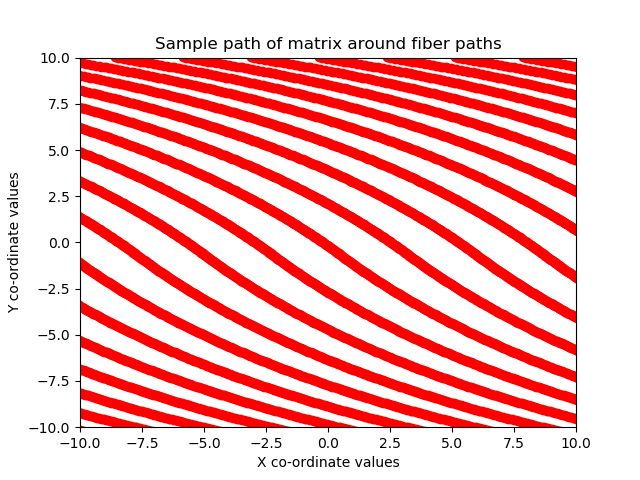

Data behind this chart, as committed beside it:
-1.196549999999999869e+01, -4.688899999999999579e+01, -4.414900000000000091e+01, -4.140900000000000603e+01, -3.866899999999999693e+01, -3.592900000000000205e+01, -3.318900000000000006e+01, -3.044899999999999807e+01, -2.770899999999999963e+01, -2.496900000000000119e+01, -2.222899999999999920e+01, -1.948899999999999721e+01, -1.674900000000000233e+01, -1.400900000000000034e+01, -1.126900000000000013e+01, -8.529150000000001342e+00, -5.789149999999999352e+00, -3.049150000000000027e+00, -3.091900000000000204e-01, 2.430849999999999955e+00, 5.170849999999999724e+00, 7.910849999999999937e+00, 1.065099999999999980e+01, 1.339100000000000001e+01
-1.194050000000000011e+01, -4.700700000000000500e+01, -4.426699999999999591e+01, -4.152700000000000102e+01, -3.878699999999999903e+01, -3.604699999999999704e+01, -3.330700000000000216e+01, -3.056700000000000017e+01, -2.782699999999999818e+01, -2.508699999999999974e+01, -2.234700000000000131e+01, -1.960699999999999932e+01, -1.686699999999999733e+01, -1.412699999999999889e+01, -1.138700000000000045e+01, -8.647300000000001319e+00, -5.907299999999999329e+00, -3.167300000000000004e+00, -4.273350000000000204e-01, 2.312699999999999978e+00, 5.052699999999999747e+00, 7.792699999999999960e+00, 1.053300000000000125e+01, 1.327299999999999969e+01
-1.191499999999999915e+01, -4.712449999999999761e+01, -4.438450000000000273e+01, -4.164450000000000074e+01, -3.890449999999999875e+01, -3.616450000000000387e+01, -3.342449999999999477e+01, -3.068449999999999989e+01, -2.794449999999999790e+01, -2.520450000000000301e+01, -2.246450000000000102e+01, -1.972449999999999903e+01, -1.698449999999999704e+01, -1.424450000000000038e+01, -1.150450000000000017e+01, -8.764749999999999375e+00, -6.024750000000000050e+00, -3.284749999999999837e+00, -5.447349999999999692e-01, 2.195249999999999702e+00, 4.935249999999999915e+00, 7.675250000000000128e+00, 1.041549999999999976e+01, 1.315549999999999997e+01
-1.188949999999999996e+01, -4.724150000000000205e+01, -4.450150000000000006e+01, -4.176149999999999807e+01, -3.902150000000000318e+01, -3.628150000000000119e+01, -3.354149999999999920e+01, -3.080149999999999721e+01, -2.806150000000000233e+01, -2.532150000000000034e+01, -2.258149999999999835e+01, -1.984149999999999991e+01, -1.710150000000000148e+01, -1.436149999999999949e+01, -1.162150000000000105e+01, -8.881450000000000955e+00, -6.141450000000000742e+00, -3.401450000000000085e+00, -6.613999999999999879e-01, 2.078549999999999898e+00, 4.818550000000000111e+00, 7.558550000000000324e+00, 1.029850000000000065e+01, 1.303849999999999909e+01
-1.186449999999999960e+01, -4.735750000000000171e+01, -4.461749999999999972e+01, -4.187749999999999773e+01, -3.913750000000000284e+01, -3.639750000000000085e+01, -3.365749999999999886e+01, -3.091750000000000043e+01, -2.817750000000000199e+01, -2.543750000000000000e+01, -2.269749999999999801e+01, -1.995749999999999957e+01, -1.721750000000000114e+01, -1.447749999999999915e+01, -1.173750000000000071e+01, -8.997350000000000847e+00, -6.257350000000000634e+00, -3.517349999999999977e+00, -7.773400000000000309e-01, 1.962650000000000006e+00, 4.702650000000000219e+00, 7.442650000000000432e+00, 1.018250000000000099e+01, 1.292249999999999943e+01
-1.183900000000000041e+01, -4.747249999999999659e+01, -4.473250000000000171e+01, -4.199249999999999972e+01, -3.925249999999999773e+01, -3.651250000000000284e+01, -3.377250000000000085e+01, -3.103249999999999886e+01, -2.829250000000000043e+01, -2.555250000000000199e+01, -2.281250000000000000e+01, -2.007249999999999801e+01, -1.733249999999999957e+01, -1.459250000000000114e+01, -1.185249999999999915e+01, -9.112549999999998818e+00, -6.372550000000000381e+00, -3.632550000000000168e+00, -8.925650000000000528e-01, 1.847450000000000037e+00, 4.587450000000000472e+00, 7.327449999999999797e+00, 1.006749999999999901e+01, 1.280750000000000099e+01
-1.181350000000000122e+01, -4.758700000000000330e+01, -4.484700000000000131e+01, -4.210699999999999932e+01, -3.936700000000000443e+01, -3.662699999999999534e+01, -3.388700000000000045e+01, -3.114699999999999847e+01, -2.840700000000000003e+01, -2.566700000000000159e+01, -2.292699999999999960e+01, -2.018699999999999761e+01, -1.744700000000000273e+01, -1.470700000000000074e+01, -1.196699999999999875e+01, -9.227100000000000080e+00, -6.487099999999999866e+00, -3.747099999999999653e+00, -1.007099999999999884e+00, 1.732899999999999885e+00, 4.472900000000000098e+00, 7.212899999999999423e+00, 9.952899999999999636e+00, 1.269299999999999962e+01
-1.178849999999999909e+01, -4.770100000000000051e+01, -4.496099999999999852e+01, -4.222100000000000364e+01, -3.948099999999999454e+01, -3.674099999999999966e+01, -3.400100000000000477e+01, -3.126100000000000279e+01, -2.852100000000000080e+01, -2.578099999999999881e+01, -2.304100000000000037e+01, -2.030100000000000193e+01, -1.756099999999999994e+01, -1.482099999999999973e+01, -1.208099999999999952e+01, -9.340900000000001313e+00, -6.600900000000000212e+00, -3.860899999999999999e+00, -1.120900000000000007e+00, 1.619099999999999984e+00, 4.359099999999999753e+00, 7.099099999999999966e+00, 9.839100000000000179e+00, 1.257900000000000063e+01
-1.176350000000000051e+01, -4.781400000000000006e+01, -4.507399999999999807e+01, -4.233400000000000318e+01, -3.959399999999999409e+01, -3.685399999999999920e+01, -3.411400000000000432e+01, -3.137400000000000233e+01, -2.863400000000000034e+01, -2.589399999999999835e+01, -2.315399999999999991e+01, -2.041400000000000148e+01, -1.767399999999999949e+01, -1.493400000000000105e+01, -1.219399999999999906e+01, -9.454000000000000625e+00, -6.714000000000000412e+00, -3.974000000000000199e+00, -1.233999999999999986e+00, 1.506000000000000005e+00, 4.246000000000000441e+00, 6.985999999999999766e+00, 9.726000000000000867e+00, 1.246600000000000108e+01
-1.173799999999999955e+01, -4.792649999999999721e+01, -4.518650000000000233e+01, -4.244650000000000034e+01, -3.970649999999999835e+01, -3.696649999999999636e+01, -3.422650000000000148e+01, -3.148649999999999949e+01, -2.874650000000000105e+01, -2.600649999999999906e+01, -2.326650000000000063e+01, -2.052649999999999864e+01, -1.778650000000000020e+01, -1.504649999999999999e+01, -1.230649999999999977e+01, -9.566449999999999676e+00, -6.826450000000000351e+00, -4.086450000000000138e+00, -1.346449999999999925e+00, 1.393549999999999844e+00, 4.133549999999999613e+00, 6.873549999999999827e+00, 9.613550000000000040e+00, 1.235350000000000037e+01
-1.171249999999999858e+01, -4.803849999999999909e+01, -4.529850000000000421e+01, -4.255849999999999511e+01, -3.981850000000000023e+01, -3.707850000000000534e+01, -3.433849999999999625e+01, -3.159850000000000136e+01, -2.885849999999999937e+01, -2.611849999999999739e+01, -2.337850000000000250e+01, -2.063850000000000051e+01, -1.789849999999999852e+01, -1.515850000000000009e+01, -1.241849999999999987e+01, -9.678200000000000358e+00, -6.938200000000000145e+00, -4.198199999999999932e+00, -1.458200000000000163e+00, 1.281800000000000050e+00, 4.021799999999999820e+00, 6.761800000000000033e+00, 9.501799999999999358e+00, 1.224150000000000027e+01
-1.168750000000000000e+01, -4.814950000000000330e+01, -4.540950000000000131e+01, -4.266949999999999932e+01, -3.992950000000000443e+01, -3.718949999999999534e+01, -3.444950000000000045e+01, -3.170949999999999847e+01, -2.896950000000000003e+01, -2.622950000000000159e+01, -2.348949999999999960e+01, -2.074949999999999761e+01, -1.800950000000000273e+01, -1.526950000000000074e+01, -1.252950000000000053e+01, -9.789300000000000779e+00, -7.049300000000000566e+00, -4.309300000000000352e+00, -1.569300000000000139e+00, 1.170700000000000074e+00, 3.910700000000000287e+00, 6.650700000000000500e+00, 9.390699999999998937e+00, 1.213049999999999962e+01
-1.166199999999999903e+01, -4.825999999999999801e+01, -4.552000000000000313e+01, -4.278000000000000114e+01, -4.003999999999999915e+01, -3.729999999999999716e+01, -3.456000000000000227e+01, -3.182000000000000028e+01, -2.907999999999999829e+01, -2.633999999999999986e+01, -2.360000000000000142e+01, -2.085999999999999943e+01, -1.812000000000000099e+01, -1.537999999999999901e+01, -1.264000000000000057e+01, -9.899750000000000938e+00, -7.159750000000000725e+00, -4.419750000000000512e+00, -1.679749999999999854e+00, 1.060249999999999915e+00, 3.800250000000000128e+00, 6.540250000000000341e+00, 9.280249999999998778e+00, 1.201999999999999957e+01
-1.163649999999999984e+01, -4.836950000000000216e+01, -4.562950000000000017e+01, -4.288949999999999818e+01, -4.014950000000000330e+01, -3.740949999999999420e+01, -3.466949999999999932e+01, -3.192950000000000088e+01, -2.918950000000000244e+01, -2.644950000000000045e+01, -2.370949999999999847e+01, -2.096950000000000003e+01, -1.822950000000000159e+01, -1.548949999999999960e+01, -1.274950000000000117e+01, -1.000939999999999941e+01, -7.269550000000000622e+00, -4.529550000000000409e+00, -1.789549999999999974e+00, 9.504750000000000698e-01, 3.690450000000000230e+00, 6.430450000000000443e+00, 9.170449999999998880e+00, 1.191049999999999898e+01
-1.161149999999999949e+01, -4.847849999999999682e+01, -4.573850000000000193e+01, -4.299849999999999994e+01, -4.025849999999999795e+01, -3.751850000000000307e+01, -3.477849999999999397e+01, -3.203849999999999909e+01, -2.929850000000000065e+01, -2.655850000000000222e+01, -2.381850000000000023e+01, -2.107849999999999824e+01, -1.833849999999999980e+01, -1.559850000000000136e+01, -1.285849999999999937e+01, -1.011850000000000094e+01, -7.378700000000000259e+00, -4.638700000000000045e+00, -1.898700000000000054e+00, 8.413399999999999768e-01, 3.581299999999999706e+00, 6.321299999999999919e+00, 9.061299999999999244e+00, 1.180150000000000077e+01
-1.158650000000000091e+01, -4.858700000000000330e+01, -4.584700000000000131e+01, -4.310699999999999932e+01, -4.036700000000000443e+01, -3.762699999999999534e+01, -3.488700000000000045e+01, -3.214700000000000557e+01, -2.940700000000000003e+01, -2.666700000000000159e+01, -2.392699999999999960e+01, -2.118699999999999761e+01, -1.844700000000000273e+01, -1.570700000000000074e+01, -1.296700000000000053e+01, -1.022700000000000031e+01, -7.487149999999999750e+00, -4.747149999999999537e+00, -2.007150000000000212e+00, 7.328449999999999687e-01, 3.472850000000000215e+00, 6.212849999999999540e+00, 8.952849999999999753e+00, 1.169299999999999962e+01
-1.156099999999999994e+01, -4.869500000000000028e+01, -4.595499999999999829e+01, -4.321500000000000341e+01, -4.047500000000000142e+01, -3.773499999999999943e+01, -3.499500000000000455e+01, -3.225499999999999545e+01, -2.951500000000000057e+01, -2.677499999999999858e+01, -2.403500000000000014e+01, -2.129500000000000171e+01, -1.855499999999999972e+01, -1.581499999999999950e+01, -1.307499999999999929e+01, -1.033500000000000085e+01, -7.594999999999999751e+00, -4.855000000000000426e+00, -2.115000000000000213e+00, 6.249850000000000128e-01, 3.365000000000000213e+00, 6.105000000000000426e+00, 8.844999999999998863e+00, 1.158500000000000085e+01
-1.153549999999999898e+01, -4.880250000000000199e+01, -4.606250000000000000e+01, -4.332249999999999801e+01, -4.058250000000000313e+01, -3.784250000000000114e+01, -3.510249999999999915e+01, -3.236249999999999716e+01, -2.962249999999999872e+01, -2.688250000000000028e+01, -2.414249999999999829e+01, -2.140249999999999986e+01, -1.866250000000000142e+01, -1.592249999999999943e+01, -1.318250000000000099e+01, -1.044249999999999901e+01, -7.702249999999999375e+00, -4.962250000000000050e+00, -2.222249999999999837e+00, 5.177450000000000108e-01, 3.257749999999999702e+00, 5.997749999999999915e+00, 8.737750000000000128e+00, 1.147749999999999915e+01
-1.151050000000000040e+01, -4.890900000000000603e+01, -4.616899999999999693e+01, -4.342900000000000205e+01, -4.068900000000000006e+01, -3.794899999999999807e+01, -3.520900000000000318e+01, -3.246899999999999409e+01, -2.972899999999999920e+01, -2.698900000000000077e+01, -2.424900000000000233e+01, -2.150900000000000034e+01, -1.876899999999999835e+01, -1.602899999999999991e+01, -1.328900000000000148e+01, -1.054899999999999949e+01, -7.808849999999999625e+00, -5.068849999999999412e+00, -2.328850000000000087e+00, 4.111200000000000410e-01, 3.151149999999999896e+00, 5.891149999999999665e+00, 8.631149999999999878e+00, 1.137099999999999866e+01
-1.148499999999999943e+01, -4.901500000000000057e+01, -4.627500000000000568e+01, -4.353499999999999659e+01, -4.079500000000000171e+01, -3.805499999999999972e+01, -3.531499999999999773e+01, -3.257500000000000284e+01, -2.983500000000000085e+01, -2.709499999999999886e+01, -2.435500000000000043e+01, -2.161500000000000199e+01, -1.887500000000000000e+01, -1.613499999999999801e+01, -1.339499999999999957e+01, -1.065500000000000114e+01, -7.914849999999999497e+00, -5.174849999999999284e+00, -2.434849999999999959e+00, 3.051099999999999923e-01, 3.045150000000000023e+00, 5.785149999999999793e+00, 8.525150000000000006e+00, 1.126500000000000057e+01
-1.145949999999999847e+01, -4.912049999999999983e+01, -4.638049999999999784e+01, -4.364050000000000296e+01, -4.090050000000000097e+01, -3.816049999999999898e+01, -3.542050000000000409e+01, -3.268049999999999500e+01, -2.994050000000000011e+01, -2.720049999999999812e+01, -2.446050000000000324e+01, -2.172050000000000125e+01, -1.898049999999999926e+01, -1.624049999999999727e+01, -1.350050000000000061e+01, -1.076050000000000040e+01, -8.020250000000000767e+00, -5.280249999999999666e+00, -2.540249999999999897e+00, 1.997049999999999936e-01, 2.939750000000000085e+00, 5.679750000000000298e+00, 8.419750000000000512e+00, 1.115949999999999953e+01
-1.143449999999999989e+01, -4.922500000000000142e+01, -4.648499999999999943e+01, -4.374499999999999744e+01, -4.100500000000000256e+01, -3.826500000000000057e+01, -3.552499999999999858e+01, -3.278499999999999659e+01, -3.004500000000000171e+01, -2.730499999999999972e+01, -2.456500000000000128e+01, -2.182499999999999929e+01, -1.908500000000000085e+01, -1.634499999999999886e+01, -1.360500000000000043e+01, -1.086500000000000021e+01, -8.125099999999999767e+00, -5.385099999999999554e+00, -2.645100000000000229e+00, 9.489500000000000712e-02, 2.834900000000000198e+00, 5.574899999999999523e+00, 8.314900000000001512e+00, 1.105499999999999972e+01
-1.140900000000000070e+01, -4.932900000000000063e+01, -4.658899999999999864e+01, -4.384900000000000375e+01, -4.110900000000000176e+01, -3.836899999999999977e+01, -3.562899999999999778e+01, -3.288900000000000290e+01, -3.014900000000000091e+01, -2.740899999999999892e+01, -2.466900000000000048e+01, -2.192900000000000205e+01, -1.918900000000000006e+01, -1.644899999999999807e+01, -1.370899999999999963e+01, -1.096900000000000119e+01, -8.229350000000000165e+00, -5.489349999999999952e+00, -2.749349999999999739e+00, -9.321499999999999925e-03, 2.730649999999999800e+00, 5.470650000000000013e+00, 8.210650000000001114e+00, 1.095100000000000051e+01
-1.138350000000000151e+01, -4.943299999999999983e+01, -4.669299999999999784e+01, -4.395300000000000296e+01, -4.121300000000000097e+01, -3.847299999999999898e+01, -3.573299999999999699e+01, -3.299300000000000210e+01, -3.025300000000000011e+01, -2.751299999999999812e+01, -2.477299999999999969e+01, -2.203300000000000125e+01, -1.929299999999999926e+01, -1.655300000000000082e+01, -1.381299999999999883e+01, -1.107300000000000040e+01, -8.332950000000000301e+00, -5.592950000000000088e+00, -2.852949999999999875e+00, -1.129565000000000013e-01, 2.627050000000000107e+00, 5.367050000000000765e+00, 8.107050000000000978e+00, 1.084699999999999953e+01
-1.135849999999999937e+01, -4.953600000000000136e+01, -4.679599999999999937e+01, -4.405599999999999739e+01, -4.131600000000000250e+01, -3.857600000000000051e+01, -3.583599999999999852e+01, -3.309600000000000364e+01, -3.035600000000000165e+01, -2.761599999999999966e+01, -2.487599999999999767e+01, -2.213600000000000279e+01, -1.939600000000000080e+01, -1.665599999999999881e+01, -1.391600000000000037e+01, -1.117600000000000016e+01, -8.435999999999999943e+00, -5.695999999999999730e+00, -2.955999999999999961e+00, -2.160100000000000076e-01, 2.524000000000000021e+00, 5.264000000000000234e+00, 8.004000000000001336e+00, 1.074399999999999977e+01
-1.133350000000000080e+01, -4.963850000000000051e+01, -4.689849999999999852e+01, -4.415850000000000364e+01, -4.141849999999999454e+01, -3.867849999999999966e+01, -3.593850000000000477e+01, -3.319849999999999568e+01, -3.045850000000000080e+01, -2.771849999999999881e+01, -2.497850000000000037e+01, -2.223850000000000193e+01, -1.949849999999999994e+01, -1.675849999999999795e+01, -1.401849999999999952e+01, -1.127850000000000108e+01, -8.538499999999999091e+00, -5.798499999999999766e+00, -3.058499999999999996e+00, -3.184899999999999953e-01, 2.421499999999999986e+00, 5.161500000000000199e+00, 7.901500000000000412e+00, 1.064150000000000063e+01
-1.130799999999999983e+01, -4.974049999999999727e+01, -4.700050000000000239e+01, -4.426050000000000040e+01, -4.152049999999999841e+01, -3.878050000000000352e+01, -3.604050000000000153e+01, -3.330049999999999955e+01, -3.056050000000000111e+01, -2.782049999999999912e+01, -2.508050000000000068e+01, -2.234049999999999869e+01, -1.960050000000000026e+01, -1.686050000000000182e+01, -1.412049999999999983e+01, -1.138049999999999962e+01, -8.640399999999999636e+00, -5.900399999999999423e+00, -3.160400000000000098e+00, -4.204050000000000287e-01, 2.319600000000000328e+00, 5.059599999999999653e+00, 7.799599999999999866e+00, 1.053950000000000031e+01
-1.128249999999999886e+01, -4.984149999999999636e+01, -4.710150000000000148e+01, -4.436149999999999949e+01, -4.162149999999999750e+01, -3.888150000000000261e+01, -3.614150000000000063e+01, -3.340149999999999864e+01, -3.066150000000000020e+01, -2.792150000000000176e+01, -2.518149999999999977e+01, -2.244149999999999778e+01, -1.970149999999999935e+01, -1.696150000000000091e+01, -1.422149999999999892e+01, -1.148150000000000048e+01, -8.741749999999999687e+00, -6.001749999999999474e+00, -3.261750000000000149e+00, -5.217600000000000016e-01, 2.218250000000000277e+00, 4.958249999999999602e+00, 7.698249999999999815e+00, 1.043850000000000122e+01
-1.125750000000000028e+01, -4.994250000000000256e+01, -4.720250000000000057e+01, -4.446249999999999858e+01, -4.172249999999999659e+01, -3.898250000000000171e+01, -3.624249999999999972e+01, -3.350249999999999773e+01, -3.076249999999999929e+01, -2.802250000000000085e+01, -2.528249999999999886e+01, -2.254250000000000043e+01, -1.980250000000000199e+01, -1.706250000000000000e+01, -1.432249999999999979e+01, -1.158249999999999957e+01, -8.842549999999999244e+00, -6.102549999999999919e+00, -3.362549999999999706e+00, -6.225600000000000023e-01, 2.117449999999999832e+00, 4.857450000000000045e+00, 7.597450000000000259e+00, 1.033750000000000036e+01
-1.123199999999999932e+01, -5.004300000000000637e+01, -4.730299999999999727e+01, -4.456300000000000239e+01, -4.182300000000000040e+01, -3.908299999999999841e+01, -3.634300000000000352e+01, -3.360299999999999443e+01, -3.086299999999999955e+01, -2.812299999999999756e+01, -2.538299999999999912e+01, -2.264300000000000068e+01, -1.990299999999999869e+01, -1.716300000000000026e+01, -1.442300000000000004e+01, -1.168299999999999983e+01, -8.942800000000000082e+00, -6.202799999999999869e+00, -3.462799999999999656e+00, -7.228099999999999525e-01, 2.017199999999999882e+00, 4.757200000000000095e+00, 7.497199999999999420e+00, 1.023700000000000010e+01
-1.120650000000000013e+01, -5.014249999999999829e+01, -4.740250000000000341e+01, -4.466250000000000142e+01, -4.192249999999999943e+01, -3.918250000000000455e+01, -3.644249999999999545e+01, -3.370250000000000057e+01, -3.096249999999999858e+01, -2.822249999999999659e+01, -2.548250000000000171e+01, -2.274249999999999972e+01, -2.000249999999999773e+01, -1.726250000000000284e+01, -1.452250000000000085e+01, -1.178250000000000064e+01, -9.042500000000000426e+00, -6.302500000000000213e+00, -3.562500000000000000e+00, -8.225200000000000289e-01, 1.917499999999999982e+00, 4.657500000000000639e+00, 7.397499999999999964e+00, 1.013749999999999929e+01
-1.118149999999999977e+01, -5.024150000000000205e+01, -4.750150000000000006e+01, -4.476149999999999807e+01, -4.202150000000000318e+01, -3.928150000000000119e+01, -3.654149999999999920e+01, -3.380150000000000432e+01, -3.106150000000000233e+01, -2.832150000000000034e+01, -2.558149999999999835e+01, -2.284149999999999991e+01, -2.010150000000000148e+01, -1.736149999999999949e+01, -1.462149999999999928e+01, -1.188149999999999906e+01, -9.141650000000000276e+00, -6.401650000000000063e+00, -3.661649999999999849e+00, -9.216900000000000093e-01, 1.818349999999999911e+00, 4.558349999999999902e+00, 7.298350000000000115e+00, 1.003844999999999921e+01
-1.115600000000000058e+01, -5.034049999999999869e+01, -4.760049999999999670e+01, -4.486050000000000182e+01, -4.212049999999999983e+01, -3.938049999999999784e+01, -3.664050000000000296e+01, -3.390050000000000097e+01, -3.116049999999999898e+01, -2.842049999999999699e+01, -2.568050000000000210e+01, -2.294050000000000011e+01, -2.020049999999999812e+01, -1.746050000000000324e+01, -1.472049999999999947e+01, -1.198049999999999926e+01, -9.240300000000001290e+00, -6.500300000000000189e+00, -3.760299999999999976e+00, -1.020319999999999894e+00, 1.719700000000000006e+00, 4.459699999999999775e+00, 7.199699999999999989e+00, 9.939699999999998425e+00
-1.113050000000000139e+01, -5.043850000000000477e+01, -4.769849999999999568e+01, -4.495850000000000080e+01, -4.221850000000000591e+01, -3.947849999999999682e+01, -3.673850000000000193e+01, -3.399849999999999994e+01, -3.125849999999999795e+01, -2.851849999999999952e+01, -2.577850000000000108e+01, -2.303849999999999909e+01, -2.029850000000000065e+01, -1.755850000000000222e+01, -1.481850000000000023e+01, -1.207850000000000001e+01, -9.338449999999999918e+00, -6.598449999999999704e+00, -3.858449999999999935e+00, -1.118449999999999944e+00, 1.621550000000000047e+00, 4.361549999999999372e+00, 7.101549999999999585e+00, 9.841549999999999798e+00
-1.110549999999999926e+01, -5.053600000000000136e+01, -4.779599999999999937e+01, -4.505599999999999739e+01, -4.231600000000000250e+01, -3.957600000000000051e+01, -3.683599999999999852e+01, -3.409600000000000364e+01, -3.135600000000000165e+01, -2.861599999999999966e+01, -2.587600000000000122e+01, -2.313599999999999923e+01, -2.039600000000000080e+01, -1.765599999999999881e+01, -1.491600000000000037e+01, -1.217600000000000016e+01, -9.436049999999999827e+00, -6.696049999999999613e+00, -3.956049999999999844e+00, -1.216050000000000075e+00, 1.523950000000000138e+00, 4.263949999999999463e+00, 7.003949999999999676e+00, 9.743949999999999889e+00
-1.108000000000000007e+01, -5.063349999999999795e+01, -4.789350000000000307e+01, -4.515349999999999397e+01, -4.241349999999999909e+01, -3.967350000000000421e+01, -3.693349999999999511e+01, -3.419350000000000023e+01, -3.145349999999999824e+01, -2.871349999999999980e+01, -2.597350000000000136e+01, -2.323349999999999937e+01, -2.049350000000000094e+01, -1.775349999999999895e+01, -1.501350000000000051e+01, -1.227349999999999852e+01, -9.533100000000001017e+00, -6.793099999999999916e+00, -4.053099999999999703e+00, -1.313099999999999934e+00, 1.426900000000000057e+00, 4.166900000000000048e+00, 6.906900000000000261e+00, 9.646899999999998698e+00
-1.105450000000000088e+01, -5.073000000000000398e+01, -4.798999999999999488e+01, -4.525000000000000000e+01, -4.251000000000000512e+01, -3.976999999999999602e+01, -3.703000000000000114e+01, -3.428999999999999915e+01, -3.154999999999999716e+01, -2.881000000000000227e+01, -2.607000000000000028e+01, -2.332999999999999829e+01, -2.059000000000000341e+01, -1.785000000000000142e+01, -1.510999999999999943e+01, -1.236999999999999922e+01, -9.629649999999999821e+00, -6.889649999999999608e+00, -4.149649999999999395e+00, -1.409650000000000070e+00, 1.330350000000000144e+00, 4.070349999999999469e+00, 6.810349999999999682e+00, 9.550349999999999895e+00
-1.102949999999999875e+01, -5.082600000000000051e+01, -4.808599999999999852e+01, -4.534600000000000364e+01, -4.260600000000000165e+01, -3.986599999999999966e+01, -3.712600000000000477e+01, -3.438599999999999568e+01, -3.164600000000000080e+01, -2.890599999999999881e+01, -2.616599999999999682e+01, -2.342600000000000193e+01, -2.068599999999999994e+01, -1.794599999999999795e+01, -1.520599999999999952e+01, -1.246599999999999930e+01, -9.725699999999999790e+00, -6.985699999999999577e+00, -4.245699999999999363e+00, -1.505700000000000038e+00, 1.234299999999999953e+00, 3.974299999999999944e+00, 6.714299999999999713e+00, 9.454299999999999926e+00
-1.100399999999999956e+01, -5.092150000000000176e+01, -4.818149999999999977e+01, -4.544149999999999778e+01, -4.270150000000000290e+01, -3.996150000000000091e+01, -3.722149999999999892e+01, -3.448149999999999693e+01, -3.174150000000000205e+01, -2.900150000000000006e+01, -2.626149999999999807e+01, -2.352149999999999963e+01, -2.078150000000000119e+01, -1.804149999999999920e+01, -1.530150000000000077e+01, -1.256149999999999878e+01, -9.821249999999999147e+00, -7.081249999999999822e+00, -4.341249999999999609e+00, -1.601250000000000062e+00, 1.138749999999999929e+00, 3.878750000000000142e+00, 6.618750000000000355e+00, 9.358750000000000568e+00
-1.097850000000000037e+01, -5.101650000000000063e+01, -4.827649999999999864e+01, -4.553650000000000375e+01, -4.279650000000000176e+01, -4.005649999999999977e+01, -3.731649999999999778e+01, -3.457650000000000290e+01, -3.183650000000000091e+01, -2.909649999999999892e+01, -2.635650000000000048e+01, -2.361650000000000205e+01, -2.087650000000000006e+01, -1.813649999999999807e+01, -1.539649999999999963e+01, -1.265650000000000119e+01, -9.916299999999999670e+00, -7.176299999999999457e+00, -4.436299999999999244e+00, -1.696299999999999919e+00, 1.043684999999999974e+00, 3.783700000000000063e+00, 6.523699999999999832e+00, 9.263700000000000045e+00
-1.095350000000000001e+01, -5.111100000000000421e+01, -4.837099999999999511e+01, -4.563100000000000023e+01, -4.289100000000000534e+01, -4.015099999999999625e+01, -3.741100000000000136e+01, -3.467100000000000648e+01, -3.193100000000000094e+01, -2.919099999999999895e+01, -2.645100000000000051e+01, -2.371099999999999852e+01, -2.097100000000000009e+01, -1.823100000000000165e+01, -1.549099999999999966e+01, -1.275100000000000122e+01, -1.001084999999999958e+01, -7.270900000000000141e+00, -4.530899999999999928e+00, -1.790900000000000158e+00, 9.491100000000000092e-01, 3.689099999999999824e+00, 6.429100000000000037e+00, 9.169100000000000250e+00
-1.092800000000000082e+01, -5.120499999999999829e+01, -4.846500000000000341e+01, -4.572499999999999432e+01, -4.298499999999999943e+01, -4.024500000000000455e+01, -3.750499999999999545e+01, -3.476500000000000057e+01, -3.202500000000000568e+01, -2.928500000000000014e+01, -2.654500000000000171e+01, -2.380499999999999972e+01, -2.106499999999999773e+01, -1.832499999999999929e+01, -1.558500000000000085e+01, -1.284499999999999886e+01, -1.010500000000000043e+01, -7.365000000000000213e+00, -4.625000000000000000e+00, -1.885000000000000009e+00, 8.550299999999999567e-01, 3.594999999999999751e+00, 6.334999999999999964e+00, 9.074999999999999289e+00
-1.090249999999999986e+01, -5.129850000000000421e+01, -4.855849999999999511e+01, -4.581850000000000023e+01, -4.307849999999999824e+01, -4.033849999999999625e+01, -3.759850000000000136e+01, -3.485849999999999937e+01, -3.211849999999999739e+01, -2.937850000000000250e+01, -2.663850000000000051e+01, -2.389849999999999852e+01, -2.115849999999999653e+01, -1.841850000000000165e+01, -1.567849999999999966e+01, -1.293849999999999945e+01, -1.019849999999999923e+01, -7.458550000000000679e+00, -4.718550000000000466e+00, -1.978549999999999809e+00, 7.614300000000000512e-01, 3.501450000000000173e+00, 6.241450000000000387e+00, 8.981449999999998823e+00
-1.087750000000000128e+01, -5.139150000000000063e+01, -4.865149999999999864e+01, -4.591150000000000375e+01, -4.317150000000000176e+01, -4.043149999999999977e+01, -3.769150000000000489e+01, -3.495149999999999579e+01, -3.221150000000000091e+01, -2.947149999999999892e+01, -2.673149999999999693e+01, -2.399150000000000205e+01, -2.125150000000000006e+01, -1.851149999999999807e+01, -1.577149999999999963e+01, -1.303149999999999942e+01, -1.029149999999999920e+01, -7.551650000000000418e+00, -4.811650000000000205e+00, -2.071649999999999991e+00, 6.683099999999999596e-01, 3.408349999999999991e+00, 6.148349999999999760e+00, 8.888349999999999085e+00
-1.085200000000000031e+01, -5.148449999999999704e+01, -4.874450000000000216e+01, -4.600450000000000017e+01, -4.326449999999999818e+01, -4.052450000000000330e+01, -3.778450000000000131e+01, -3.504449999999999932e+01, -3.230450000000000443e+01, -2.956450000000000244e+01, -2.682450000000000045e+01, -2.408449999999999847e+01, -2.134449999999999648e+01, -1.860450000000000159e+01, -1.586449999999999960e+01, -1.312449999999999939e+01, -1.038449999999999918e+01, -7.644299999999999429e+00, -4.904300000000000104e+00, -2.164299999999999891e+00, 5.756650000000000933e-01, 3.315699999999999648e+00, 6.055699999999999861e+00, 8.795700000000000074e+00
-1.082649999999999935e+01, -5.157649999999999579e+01, -4.883650000000000091e+01, -4.609650000000000603e+01, -4.335649999999999693e+01, -4.061650000000000205e+01, -3.787650000000000006e+01, -3.513649999999999807e+01, -3.239650000000000318e+01, -2.965650000000000119e+01, -2.691649999999999920e+01, -2.417650000000000077e+01, -2.143649999999999878e+01, -1.869650000000000034e+01, -1.595649999999999835e+01, -1.321649999999999991e+01, -1.047649999999999970e+01, -7.736499999999999488e+00, -4.996500000000000163e+00, -2.256499999999999950e+00, 4.834850000000000536e-01, 3.223500000000000032e+00, 5.963499999999999801e+00, 8.703500000000000014e+00
-1.080150000000000077e+01, -5.166799999999999926e+01, -4.892799999999999727e+01, -4.618800000000000239e+01, -4.344800000000000040e+01, -4.070799999999999841e+01, -3.796800000000000352e+01, -3.522800000000000153e+01, -3.248799999999999955e+01, -2.974800000000000111e+01, -2.700799999999999912e+01, -2.426800000000000068e+01, -2.152799999999999869e+01, -1.878800000000000026e+01, -1.604800000000000182e+01, -1.330799999999999983e+01, -1.056800000000000139e+01, -7.828249999999999709e+00, -5.088250000000000384e+00, -2.348250000000000171e+00, 3.917650000000000299e-01, 3.131750000000000256e+00, 5.871750000000000469e+00, 8.611750000000000682e+00
-1.077599999999999980e+01, -5.175950000000000273e+01, -4.901949999999999363e+01, -4.627949999999999875e+01, -4.353950000000000387e+01, -4.079949999999999477e+01, -3.805949999999999989e+01, -3.531950000000000500e+01, -3.257949999999999591e+01, -2.983950000000000102e+01, -2.709949999999999903e+01, -2.435950000000000060e+01, -2.161950000000000216e+01, -1.887950000000000017e+01, -1.613949999999999818e+01, -1.339949999999999974e+01, -1.065950000000000131e+01, -7.919499999999999318e+00, -5.179499999999999993e+00, -2.439499999999999780e+00, 3.005099999999999993e-01, 3.040499999999999758e+00, 5.780499999999999972e+00, 8.520500000000000185e+00
-1.075049999999999883e+01, -5.185049999999999670e+01, -4.911050000000000182e+01, -4.637049999999999983e+01, -4.363049999999999784e+01, -4.089050000000000296e+01, -3.815049999999999386e+01, -3.541049999999999898e+01, -3.267050000000000409e+01, -2.993050000000000210e+01, -2.719050000000000011e+01, -2.445049999999999812e+01, -2.171049999999999969e+01, -1.897050000000000125e+01, -1.623049999999999926e+01, -1.349050000000000082e+01, -1.075049999999999883e+01, -8.010300000000000864e+00, -5.270299999999999763e+00, -2.530299999999999994e+00, 2.097100000000000075e-01, 2.949699999999999989e+00, 5.689700000000000202e+00, 8.429700000000000415e+00
-1.072499999999999964e+01, -5.194100000000000250e+01, -4.920100000000000051e+01, -4.646099999999999852e+01, -4.372100000000000364e+01, -4.098100000000000165e+01, -3.824099999999999966e+01, -3.550100000000000477e+01, -3.276099999999999568e+01, -3.002100000000000080e+01, -2.728099999999999881e+01, -2.454099999999999682e+01, -2.180100000000000193e+01, -1.906099999999999994e+01, -1.632099999999999795e+01, -1.358099999999999952e+01, -1.084099999999999930e+01, -8.100649999999999906e+00, -5.360649999999999693e+00, -2.620650000000000368e+00, 1.193580000000000058e-01, 2.859350000000000058e+00, 5.599349999999999383e+00, 8.339349999999999596e+00
-1.069950000000000045e+01, -5.203050000000000352e+01, -4.929050000000000153e+01, -4.655049999999999955e+01, -4.381049999999999756e+01, -4.107050000000000267e+01, -3.833050000000000068e+01, -3.559049999999999869e+01, -3.285049999999999670e+01, -3.011050000000000182e+01, -2.737049999999999983e+01, -2.463049999999999784e+01, -2.189049999999999940e+01, -1.915050000000000097e+01, -1.641049999999999898e+01, -1.367050000000000054e+01, -1.093049999999999855e+01, -8.190549999999999997e+00, -5.450549999999999784e+00, -2.710550000000000015e+00, 2.945500000000000201e-02, 2.769449999999999967e+00, 5.509449999999999292e+00, 8.249449999999999505e+00
-1.067450000000000010e+01, -5.212000000000000455e+01, -4.937999999999999545e+01, -4.664000000000000057e+01, -4.389999999999999858e+01, -4.115999999999999659e+01, -3.842000000000000171e+01, -3.567999999999999972e+01, -3.293999999999999773e+01, -3.020000000000000284e+01, -2.746000000000000085e+01, -2.471999999999999886e+01, -2.197999999999999687e+01, -1.924000000000000199e+01, -1.650000000000000000e+01, -1.375999999999999979e+01, -1.101999999999999957e+01, -8.280000000000001137e+00, -5.540000000000000036e+00, -2.799999999999999822e+00, -6.000799999999999884e-02, 2.680000000000000160e+00, 5.419999999999999929e+00, 8.160000000000000142e+00
-1.064900000000000091e+01, -5.220900000000000318e+01, -4.946899999999999409e+01, -4.672899999999999920e+01, -4.398900000000000432e+01, -4.124899999999999523e+01, -3.850900000000000034e+01, -3.576900000000000546e+01, -3.302899999999999636e+01, -3.028900000000000148e+01, -2.754899999999999949e+01, -2.480900000000000105e+01, -2.206899999999999906e+01, -1.932900000000000063e+01, -1.658899999999999864e+01, -1.384900000000000020e+01, -1.110899999999999999e+01, -8.368999999999999773e+00, -5.628999999999999559e+00, -2.888999999999999790e+00, -1.490299999999999958e-01, 2.591000000000000192e+00, 5.330999999999999517e+00, 8.070999999999999730e+00
-1.062349999999999994e+01, -5.229749999999999943e+01, -4.955749999999999744e+01, -4.681750000000000256e+01, -4.407750000000000057e+01, -4.133749999999999858e+01, -3.859749999999999659e+01, -3.585750000000000171e+01, -3.311749999999999972e+01, -3.037749999999999773e+01, -2.763749999999999929e+01, -2.489750000000000085e+01, -2.215749999999999886e+01, -1.941750000000000043e+01, -1.667750000000000199e+01, -1.393750000000000000e+01, -1.119750000000000156e+01, -8.457599999999999341e+00, -5.717600000000000016e+00, -2.977599999999999802e+00, -2.376149999999999929e-01, 2.502400000000000180e+00, 5.242399999999999949e+00, 7.982400000000000162e+00
-1.059850000000000136e+01, -5.238599999999999568e+01, -4.964600000000000080e+01, -4.690600000000000591e+01, -4.416599999999999682e+01, -4.142600000000000193e+01, -3.868599999999999994e+01, -3.594599999999999795e+01, -3.320600000000000307e+01, -3.046600000000000108e+01, -2.772599999999999909e+01, -2.498600000000000065e+01, -2.224600000000000222e+01, -1.950600000000000023e+01, -1.676599999999999824e+01, -1.402599999999999980e+01, -1.128600000000000136e+01, -8.545749999999999957e+00, -5.805749999999999744e+00, -3.065749999999999975e+00, -3.257750000000000368e-01, 2.414250000000000007e+00, 5.154249999999999332e+00, 7.894249999999999545e+00
-1.057300000000000040e+01, -5.247350000000000136e+01, -4.973349999999999937e+01, -4.699349999999999739e+01, -4.425350000000000250e+01, -4.151350000000000051e+01, -3.877349999999999852e+01, -3.603350000000000364e+01, -3.329350000000000165e+01, -3.055349999999999966e+01, -2.781349999999999767e+01, -2.507350000000000279e+01, -2.233350000000000080e+01, -1.959349999999999881e+01, -1.685349999999999682e+01, -1.411350000000000016e+01, -1.137349999999999994e+01, -8.633500000000001506e+00, -5.893499999999999517e+00, -3.153500000000000192e+00, -4.135100000000000442e-01, 2.326500000000000234e+00, 5.066499999999999559e+00, 7.806499999999999773e+00
-1.054749999999999943e+01, -5.256050000000000466e+01, -4.982049999999999557e+01, -4.708050000000000068e+01, -4.434049999999999869e+01, -4.160049999999999670e+01, -3.886050000000000182e+01, -3.612049999999999983e+01, -3.338049999999999784e+01, -3.064050000000000296e+01, -2.790050000000000097e+01, -2.516049999999999898e+01, -2.242049999999999699e+01, -1.968050000000000210e+01, -1.694050000000000011e+01, -1.420049999999999990e+01, -1.146049999999999969e+01, -8.720850000000000435e+00, -5.980850000000000222e+00, -3.240850000000000009e+00, -5.008150000000000102e-01, 2.239150000000000418e+00, 4.979150000000000631e+00, 7.719149999999999956e+00
-1.052250000000000085e+01, -5.264750000000000085e+01, -4.990749999999999886e+01, -4.716750000000000398e+01, -4.442749999999999488e+01, -4.168750000000000000e+01, -3.894750000000000512e+01, -3.620749999999999602e+01, -3.346750000000000114e+01, -3.072749999999999915e+01, -2.798749999999999716e+01, -2.524750000000000227e+01, -2.250750000000000028e+01, -1.976749999999999829e+01, -1.702750000000000341e+01, -1.428749999999999964e+01, -1.154749999999999943e+01, -8.807700000000000529e+00, -6.067700000000000315e+00, -3.327700000000000102e+00, -5.877000000000000002e-01, 2.152300000000000324e+00, 4.892300000000000537e+00, 7.632300000000000750e+00
-1.049699999999999989e+01, -5.273400000000000176e+01, -4.999399999999999977e+01, -4.725399999999999778e+01, -4.451399999999999579e+01, -4.177400000000000091e+01, -3.903399999999999892e+01, -3.629399999999999693e+01, -3.355400000000000205e+01, -3.081400000000000006e+01, -2.807399999999999807e+01, -2.533399999999999963e+01, -2.259400000000000119e+01, -1.985399999999999920e+01, -1.711400000000000077e+01, -1.437399999999999878e+01, -1.163400000000000034e+01, -8.894149999999999778e+00, -6.154149999999999565e+00, -3.414150000000000240e+00, -6.741749999999999687e-01, 2.065850000000000186e+00, 4.805849999999999511e+00, 7.545849999999999724e+00
-1.047149999999999892e+01, -5.282000000000000028e+01, -5.007999999999999829e+01, -4.734000000000000341e+01, -4.460000000000000142e+01, -4.185999999999999943e+01, -3.911999999999999744e+01, -3.638000000000000256e+01, -3.364000000000000057e+01, -3.089999999999999858e+01, -2.816000000000000014e+01, -2.542000000000000171e+01, -2.267999999999999972e+01, -1.993999999999999773e+01, -1.719999999999999929e+01, -1.446000000000000085e+01, -1.171999999999999886e+01, -8.980249999999999844e+00, -6.240249999999999631e+00, -3.500250000000000306e+00, -7.602400000000000269e-01, 1.979750000000000121e+00, 4.719749999999999446e+00, 7.459749999999999659e+00
-1.044599999999999973e+01, -5.290599999999999881e+01, -5.016599999999999682e+01, -4.742600000000000193e+01, -4.468599999999999994e+01, -4.194599999999999795e+01, -3.920600000000000307e+01, -3.646600000000000108e+01, -3.372599999999999909e+01, -3.098600000000000065e+01, -2.824600000000000222e+01, -2.550600000000000023e+01, -2.276599999999999824e+01, -2.002599999999999980e+01, -1.728600000000000136e+01, -1.454599999999999937e+01, -1.180600000000000094e+01, -9.065899999999999181e+00, -6.325899999999999856e+00, -3.585900000000000087e+00, -8.458950000000000635e-01, 1.894099999999999895e+00, 4.634100000000000108e+00, 7.374100000000000321e+00
... 819 more rows
